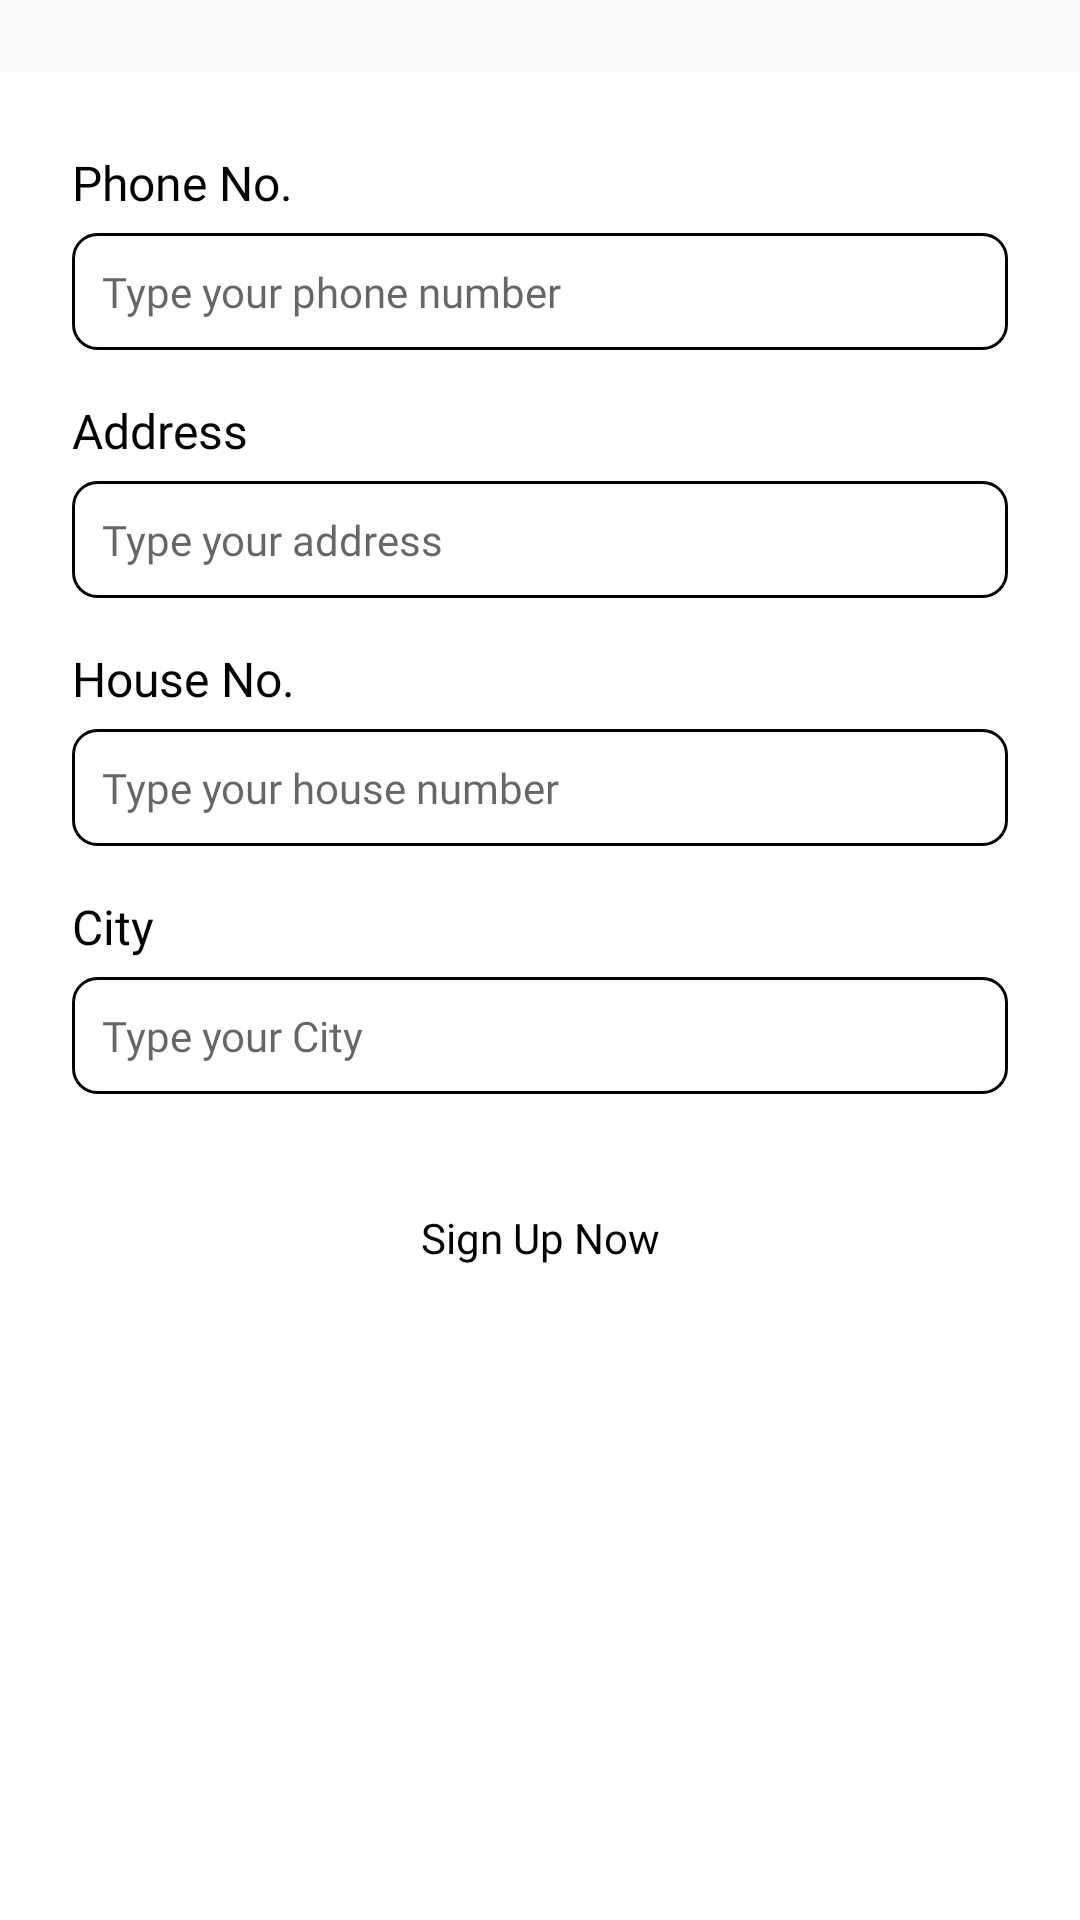

Reconstruct the res/layout file that produces this screen, plus the resources it refers to.
<!-- AndroidManifest.xml: application theme Theme.FMKotlin.NoActionBar -->
<!-- res/layout/fragment_sign_up_address.xml -->
<?xml version="1.0" encoding="utf-8"?>
<androidx.core.widget.NestedScrollView xmlns:android="http://schemas.android.com/apk/res/android"
    xmlns:app="http://schemas.android.com/apk/res-auto"
    xmlns:tools="http://schemas.android.com/tools"
    android:layout_width="match_parent"
    android:fillViewport="true"
    android:layout_height="match_parent"
    tools:context=".ui.auth.signup.SignUpAddressFragment">

    <LinearLayout
        android:layout_width="match_parent"
        android:background="@color/white"
        android:layout_marginTop="24dp"
        android:paddingHorizontal="24dp"
        android:paddingTop="26dp"
        android:orientation="vertical"
        android:layout_height="match_parent">

        <TextView
            style="@style/TextView.PoppinsNormal16sp020202"
            android:layout_width="match_parent"
            android:layout_height="wrap_content"
            android:text="Phone No." />

        <EditText
            android:id="@+id/etPhoneNumber"
            android:background="@drawable/shape_rectangle_outline_8_020202"
            android:layout_marginTop="6dp"
            android:padding="10dp"
            style="@style/EditText.PoppinsNormal14sp020202"
            android:layout_width="match_parent"
            android:layout_height="wrap_content"
            android:hint="Type your phone number"/>

        <TextView
            android:layout_marginTop="16dp"
            style="@style/TextView.PoppinsNormal16sp020202"
            android:layout_width="match_parent"
            android:layout_height="wrap_content"
            android:text="Address" />

        <EditText
            android:id="@+id/etAddress"
            android:background="@drawable/shape_rectangle_outline_8_020202"
            android:layout_marginTop="6dp"
            android:padding="10dp"
            style="@style/EditText.PoppinsNormal14sp020202"
            android:layout_width="match_parent"
            android:layout_height="wrap_content"
            android:hint="Type your address"/>

        <TextView
            android:layout_marginTop="16dp"
            style="@style/TextView.PoppinsNormal16sp020202"
            android:layout_width="match_parent"
            android:layout_height="wrap_content"
            android:text="House No." />

        <EditText
            android:id="@+id/etHouseNumber"
            android:background="@drawable/shape_rectangle_outline_8_020202"
            android:layout_marginTop="6dp"
            android:padding="10dp"
            style="@style/EditText.PoppinsNormal14sp020202"
            android:layout_width="match_parent"
            android:layout_height="wrap_content"
            android:hint="Type your house number"/>

        <TextView
            android:layout_marginTop="16dp"
            style="@style/TextView.PoppinsNormal16sp020202"
            android:layout_width="match_parent"
            android:layout_height="wrap_content"
            android:text="City" />

        <EditText
            android:id="@+id/etCity"
            android:background="@drawable/shape_rectangle_outline_8_020202"
            android:layout_marginTop="6dp"
            android:padding="10dp"
            style="@style/EditText.PoppinsNormal14sp020202"
            android:layout_width="match_parent"
            android:layout_height="wrap_content"
            android:hint="Type your City"/>

        <Button
            android:id="@+id/btnSignUpNow"
            android:layout_marginTop="24dp"
            android:textAllCaps="false"
            android:text="Sign Up Now"
            style="@style/Button.Primary"
            android:layout_width="match_parent"
            android:layout_height="wrap_content"/>

    </LinearLayout>

</androidx.core.widget.NestedScrollView>
<!-- resources referenced by this layout -->
<resources>
  <color name="white">#FFFFFFFF</color>
  <!-- drawable shape_rectangle_outline_8_020202 (drawable) -->
  <?xml version="1.0" encoding="utf-8"?>
  <shape xmlns:android="http://schemas.android.com/apk/res/android"
      android:shape="rectangle">
  
      <corners android:radius="8dp"/>
      <stroke android:color="@color/black1"
          android:width="1dp"/>
  
  </shape>
  <style name="Button.Primary">
          <item name="android:fontFamily">@font/poppins_medium</item>
          <item name="android:textColor">@color/black1</item>
          <item name="android:textSize">14dp</item>
          <item name="android:background">@drawable/shape_rectangle_8_ffc700</item>
      </style>
  <style name="EditText.PoppinsNormal14sp020202">
          <item name="android:fontFamily">@font/poppins</item>
          <item name="android:textColor">@color/grey1</item>
          <item name="android:textSize">14dp</item>
      </style>
  <style name="TextView.PoppinsNormal16sp020202">
          <item name="android:fontFamily">@font/poppins</item>
          <item name="android:textColor">@color/black1</item>
          <item name="android:textSize">16dp</item>
      </style>
  <style name="Theme.FMKotlin.NoActionBar" parent="Theme.AppCompat.DayNight.NoActionBar">
          
          <item name="colorPrimary">@color/bgtheme</item>
          <item name="colorPrimaryVariant">@color/bgtheme</item>
          <item name="colorOnPrimary">@color/white</item>
          
          <item name="colorSecondary">@color/teal_200</item>
          <item name="colorSecondaryVariant">@color/teal_700</item>
          <item name="colorOnSecondary">@color/black</item>
          
          <item name="android:statusBarColor" tools:targetApi="l">?attr/colorPrimaryVariant</item>
          
      </style>
  <color name="black1">#020202</color>
  <color name="grey1">#8D92A3</color>
  <color name="bgtheme">#FFC700</color>
  <color name="teal_200">#FF03DAC5</color>
  <color name="teal_700">#FF018786</color>
  <color name="black">#FF000000</color>
</resources>
